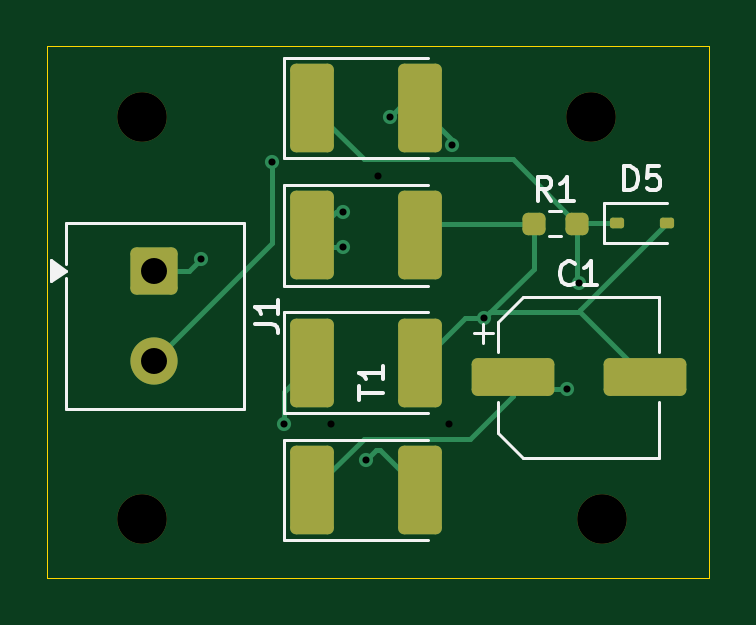
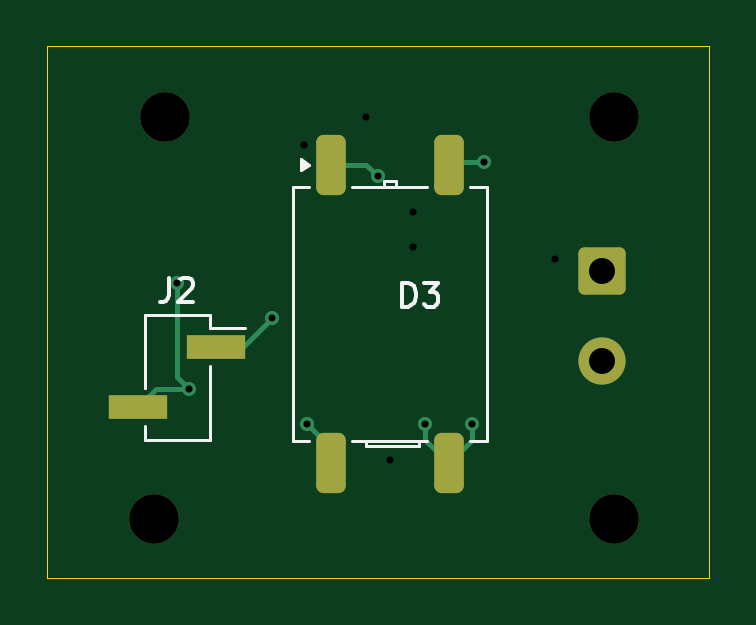
Circuit board: 17 layer files. Board 28.0 x 22.5 mm.
- bottom_copper: Bridge_Rectifier_with_filter-B_Cu.gbr (3464 bytes)
- bottom_mask: Bridge_Rectifier_with_filter-B_Mask.gbr (1746 bytes)
- paste: Bridge_Rectifier_with_filter-B_Paste.gbr (1345 bytes)
- bottom_silk: Bridge_Rectifier_with_filter-B_Silkscreen.gbr (3865 bytes)
- outline: Bridge_Rectifier_with_filter-Edge_Cuts.gbr (625 bytes)
- top_copper: Bridge_Rectifier_with_filter-F_Cu.gbr (5568 bytes)
- top_mask: Bridge_Rectifier_with_filter-F_Mask.gbr (2338 bytes)
- paste: Bridge_Rectifier_with_filter-F_Paste.gbr (1932 bytes)
- top_silk: Bridge_Rectifier_with_filter-F_Silkscreen.gbr (6417 bytes)
- inner_copper: Bridge_Rectifier_with_filter-In1_Cu.gbr (2261 bytes)
- inner_copper: Bridge_Rectifier_with_filter-In2_Cu.gbr (2057 bytes)
- drill: Bridge_Rectifier_with_filter-NPTH-drl.gbr (694 bytes)
- drill: Bridge_Rectifier_with_filter-PTH-drl.gbr (792 bytes)
- drill: Bridge_Rectifier_with_filter-back-in1-drl.gbr (594 bytes)
- drill: Bridge_Rectifier_with_filter-back-in2-drl.gbr (569 bytes)
- drill: Bridge_Rectifier_with_filter-front-in1-drl.gbr (619 bytes)
- drill: Bridge_Rectifier_with_filter-front-in2-drl.gbr (619 bytes)

=== bottom_copper: Bridge_Rectifier_with_filter-B_Cu.gbr (3464 bytes, source withheld) ===
=== bottom_mask: Bridge_Rectifier_with_filter-B_Mask.gbr (1746 bytes, source withheld) ===
=== paste: Bridge_Rectifier_with_filter-B_Paste.gbr (1345 bytes, source withheld) ===
=== bottom_silk: Bridge_Rectifier_with_filter-B_Silkscreen.gbr ===
%TF.GenerationSoftware,KiCad,Pcbnew,10.0.5*%
%TF.CreationDate,2026-09-06T18:19:11+05:30*%
%TF.ProjectId,Bridge_Rectifier_with_filter,42726964-6765-45f5-9265-637469666965,rev?*%
%TF.SameCoordinates,Original*%
%TF.FileFunction,Legend,Bot*%
%TF.FilePolarity,Positive*%
%FSLAX46Y46*%
G04 Gerber Fmt 4.6, Leading zero omitted, Abs format (unit mm)*
G04 Created by KiCad (PCBNEW 10.0.5) date 2026-09-06 18:19:11*
%MOMM*%
%LPD*%
G01*
G04 APERTURE LIST*
%ADD10C,0.150000*%
%ADD11C,0.120000*%
G04 APERTURE END LIST*
D10*
X108471034Y-65514819D02*
X108471034Y-64514819D01*
X108471034Y-64514819D02*
X108232939Y-64514819D01*
X108232939Y-64514819D02*
X108090082Y-64562438D01*
X108090082Y-64562438D02*
X107994844Y-64657676D01*
X107994844Y-64657676D02*
X107947225Y-64752914D01*
X107947225Y-64752914D02*
X107899606Y-64943390D01*
X107899606Y-64943390D02*
X107899606Y-65086247D01*
X107899606Y-65086247D02*
X107947225Y-65276723D01*
X107947225Y-65276723D02*
X107994844Y-65371961D01*
X107994844Y-65371961D02*
X108090082Y-65467200D01*
X108090082Y-65467200D02*
X108232939Y-65514819D01*
X108232939Y-65514819D02*
X108471034Y-65514819D01*
X107566272Y-64514819D02*
X106947225Y-64514819D01*
X106947225Y-64514819D02*
X107280558Y-64895771D01*
X107280558Y-64895771D02*
X107137701Y-64895771D01*
X107137701Y-64895771D02*
X107042463Y-64943390D01*
X107042463Y-64943390D02*
X106994844Y-64991009D01*
X106994844Y-64991009D02*
X106947225Y-65086247D01*
X106947225Y-65086247D02*
X106947225Y-65324342D01*
X106947225Y-65324342D02*
X106994844Y-65419580D01*
X106994844Y-65419580D02*
X107042463Y-65467200D01*
X107042463Y-65467200D02*
X107137701Y-65514819D01*
X107137701Y-65514819D02*
X107423415Y-65514819D01*
X107423415Y-65514819D02*
X107518653Y-65467200D01*
X107518653Y-65467200D02*
X107566272Y-65419580D01*
X118333333Y-64304819D02*
X118333333Y-65019104D01*
X118333333Y-65019104D02*
X118380952Y-65161961D01*
X118380952Y-65161961D02*
X118476190Y-65257200D01*
X118476190Y-65257200D02*
X118619047Y-65304819D01*
X118619047Y-65304819D02*
X118714285Y-65304819D01*
X117904761Y-64400057D02*
X117857142Y-64352438D01*
X117857142Y-64352438D02*
X117761904Y-64304819D01*
X117761904Y-64304819D02*
X117523809Y-64304819D01*
X117523809Y-64304819D02*
X117428571Y-64352438D01*
X117428571Y-64352438D02*
X117380952Y-64400057D01*
X117380952Y-64400057D02*
X117333333Y-64495295D01*
X117333333Y-64495295D02*
X117333333Y-64590533D01*
X117333333Y-64590533D02*
X117380952Y-64733390D01*
X117380952Y-64733390D02*
X117952380Y-65304819D01*
X117952380Y-65304819D02*
X117333333Y-65304819D01*
%TO.C,T1*%
D11*
X104890000Y-60465000D02*
X105590000Y-60465000D01*
X104890000Y-71185000D02*
X104890000Y-60465000D01*
X105590000Y-71185000D02*
X104890000Y-71185000D01*
X107410000Y-60465000D02*
X110590000Y-60465000D01*
X107410000Y-71185000D02*
X110590000Y-71185000D01*
X107750000Y-71185000D02*
X107750000Y-71435000D01*
X107750000Y-71435000D02*
X110000000Y-71435000D01*
X108750000Y-60215000D02*
X109250000Y-60215000D01*
X108750000Y-60465000D02*
X108750000Y-60215000D01*
X109250000Y-60215000D02*
X109250000Y-60465000D01*
X110000000Y-71435000D02*
X110000000Y-71185000D01*
X112410000Y-71185000D02*
X113110000Y-71185000D01*
X113110000Y-60465000D02*
X112410000Y-60465000D01*
X113110000Y-71185000D02*
X113110000Y-60465000D01*
X112410000Y-59500400D02*
X112740000Y-59740400D01*
X112740000Y-59260400D01*
X112410000Y-59500400D01*
G36*
X112740000Y-59740400D02*
G01*
X112410000Y-59500400D01*
X112740000Y-59260400D01*
X112740000Y-59740400D01*
G37*
%TO.C,J2*%
X116620000Y-65850000D02*
X116620000Y-66420000D01*
X116620000Y-66420000D02*
X115150000Y-66420000D01*
X116620000Y-68040000D02*
X116620000Y-71150000D01*
X119380000Y-65850000D02*
X116620000Y-65850000D01*
X119380000Y-65850000D02*
X119380000Y-68960000D01*
X119380000Y-66420000D02*
X119380000Y-68960000D01*
X119380000Y-70580000D02*
X119380000Y-71150000D01*
X119380000Y-71150000D02*
X116620000Y-71150000D01*
%TD*%
M02*

=== outline: Bridge_Rectifier_with_filter-Edge_Cuts.gbr ===
%TF.GenerationSoftware,KiCad,Pcbnew,10.0.5*%
%TF.CreationDate,2026-09-06T18:19:12+05:30*%
%TF.ProjectId,Bridge_Rectifier_with_filter,42726964-6765-45f5-9265-637469666965,rev?*%
%TF.SameCoordinates,Original*%
%TF.FileFunction,Profile,NP*%
%FSLAX46Y46*%
G04 Gerber Fmt 4.6, Leading zero omitted, Abs format (unit mm)*
G04 Created by KiCad (PCBNEW 10.0.5) date 2026-09-06 18:19:12*
%MOMM*%
%LPD*%
G01*
G04 APERTURE LIST*
%TA.AperFunction,Profile*%
%ADD10C,0.050000*%
%TD*%
G04 APERTURE END LIST*
D10*
X95500000Y-54500000D02*
X123500000Y-54500000D01*
X123500000Y-77000000D01*
X95500000Y-77000000D01*
X95500000Y-54500000D01*
M02*

=== top_copper: Bridge_Rectifier_with_filter-F_Cu.gbr (5568 bytes, source omitted) ===
=== top_mask: Bridge_Rectifier_with_filter-F_Mask.gbr (2338 bytes, source withheld) ===
=== paste: Bridge_Rectifier_with_filter-F_Paste.gbr (1932 bytes, source withheld) ===
=== top_silk: Bridge_Rectifier_with_filter-F_Silkscreen.gbr ===
%TF.GenerationSoftware,KiCad,Pcbnew,10.0.5*%
%TF.CreationDate,2026-09-06T18:19:11+05:30*%
%TF.ProjectId,Bridge_Rectifier_with_filter,42726964-6765-45f5-9265-637469666965,rev?*%
%TF.SameCoordinates,Original*%
%TF.FileFunction,Legend,Top*%
%TF.FilePolarity,Positive*%
%FSLAX46Y46*%
G04 Gerber Fmt 4.6, Leading zero omitted, Abs format (unit mm)*
G04 Created by KiCad (PCBNEW 10.0.5) date 2026-09-06 18:19:11*
%MOMM*%
%LPD*%
G01*
G04 APERTURE LIST*
%ADD10C,0.150000*%
%ADD11C,0.120000*%
G04 APERTURE END LIST*
D10*
X119931905Y-60579819D02*
X119931905Y-59579819D01*
X119931905Y-59579819D02*
X120170000Y-59579819D01*
X120170000Y-59579819D02*
X120312857Y-59627438D01*
X120312857Y-59627438D02*
X120408095Y-59722676D01*
X120408095Y-59722676D02*
X120455714Y-59817914D01*
X120455714Y-59817914D02*
X120503333Y-60008390D01*
X120503333Y-60008390D02*
X120503333Y-60151247D01*
X120503333Y-60151247D02*
X120455714Y-60341723D01*
X120455714Y-60341723D02*
X120408095Y-60436961D01*
X120408095Y-60436961D02*
X120312857Y-60532200D01*
X120312857Y-60532200D02*
X120170000Y-60579819D01*
X120170000Y-60579819D02*
X119931905Y-60579819D01*
X121408095Y-59579819D02*
X120931905Y-59579819D01*
X120931905Y-59579819D02*
X120884286Y-60056009D01*
X120884286Y-60056009D02*
X120931905Y-60008390D01*
X120931905Y-60008390D02*
X121027143Y-59960771D01*
X121027143Y-59960771D02*
X121265238Y-59960771D01*
X121265238Y-59960771D02*
X121360476Y-60008390D01*
X121360476Y-60008390D02*
X121408095Y-60056009D01*
X121408095Y-60056009D02*
X121455714Y-60151247D01*
X121455714Y-60151247D02*
X121455714Y-60389342D01*
X121455714Y-60389342D02*
X121408095Y-60484580D01*
X121408095Y-60484580D02*
X121360476Y-60532200D01*
X121360476Y-60532200D02*
X121265238Y-60579819D01*
X121265238Y-60579819D02*
X121027143Y-60579819D01*
X121027143Y-60579819D02*
X120931905Y-60532200D01*
X120931905Y-60532200D02*
X120884286Y-60484580D01*
X116833333Y-61024819D02*
X116500000Y-60548628D01*
X116261905Y-61024819D02*
X116261905Y-60024819D01*
X116261905Y-60024819D02*
X116642857Y-60024819D01*
X116642857Y-60024819D02*
X116738095Y-60072438D01*
X116738095Y-60072438D02*
X116785714Y-60120057D01*
X116785714Y-60120057D02*
X116833333Y-60215295D01*
X116833333Y-60215295D02*
X116833333Y-60358152D01*
X116833333Y-60358152D02*
X116785714Y-60453390D01*
X116785714Y-60453390D02*
X116738095Y-60501009D01*
X116738095Y-60501009D02*
X116642857Y-60548628D01*
X116642857Y-60548628D02*
X116261905Y-60548628D01*
X117785714Y-61024819D02*
X117214286Y-61024819D01*
X117500000Y-61024819D02*
X117500000Y-60024819D01*
X117500000Y-60024819D02*
X117404762Y-60167676D01*
X117404762Y-60167676D02*
X117309524Y-60262914D01*
X117309524Y-60262914D02*
X117214286Y-60310533D01*
X104274819Y-66238333D02*
X104989104Y-66238333D01*
X104989104Y-66238333D02*
X105131961Y-66285952D01*
X105131961Y-66285952D02*
X105227200Y-66381190D01*
X105227200Y-66381190D02*
X105274819Y-66524047D01*
X105274819Y-66524047D02*
X105274819Y-66619285D01*
X105274819Y-65238333D02*
X105274819Y-65809761D01*
X105274819Y-65524047D02*
X104274819Y-65524047D01*
X104274819Y-65524047D02*
X104417676Y-65619285D01*
X104417676Y-65619285D02*
X104512914Y-65714523D01*
X104512914Y-65714523D02*
X104560533Y-65809761D01*
X117833333Y-64509580D02*
X117785714Y-64557200D01*
X117785714Y-64557200D02*
X117642857Y-64604819D01*
X117642857Y-64604819D02*
X117547619Y-64604819D01*
X117547619Y-64604819D02*
X117404762Y-64557200D01*
X117404762Y-64557200D02*
X117309524Y-64461961D01*
X117309524Y-64461961D02*
X117261905Y-64366723D01*
X117261905Y-64366723D02*
X117214286Y-64176247D01*
X117214286Y-64176247D02*
X117214286Y-64033390D01*
X117214286Y-64033390D02*
X117261905Y-63842914D01*
X117261905Y-63842914D02*
X117309524Y-63747676D01*
X117309524Y-63747676D02*
X117404762Y-63652438D01*
X117404762Y-63652438D02*
X117547619Y-63604819D01*
X117547619Y-63604819D02*
X117642857Y-63604819D01*
X117642857Y-63604819D02*
X117785714Y-63652438D01*
X117785714Y-63652438D02*
X117833333Y-63700057D01*
X118785714Y-64604819D02*
X118214286Y-64604819D01*
X118500000Y-64604819D02*
X118500000Y-63604819D01*
X118500000Y-63604819D02*
X118404762Y-63747676D01*
X118404762Y-63747676D02*
X118309524Y-63842914D01*
X118309524Y-63842914D02*
X118214286Y-63890533D01*
X108707759Y-69457731D02*
X108707759Y-68886303D01*
X109707759Y-69172017D02*
X108707759Y-69172017D01*
X109707759Y-68029160D02*
X109707759Y-68600588D01*
X109707759Y-68314874D02*
X108707759Y-68314874D01*
X108707759Y-68314874D02*
X108850616Y-68410112D01*
X108850616Y-68410112D02*
X108945854Y-68505350D01*
X108945854Y-68505350D02*
X108993473Y-68600588D01*
%TO.C,D5*%
D11*
X119060000Y-61125000D02*
X119060000Y-62825000D01*
X119060000Y-61125000D02*
X121720000Y-61125000D01*
X119060000Y-62825000D02*
X121720000Y-62825000D01*
%TO.C,D1*%
X105540000Y-54975000D02*
X105540000Y-59245000D01*
X105540000Y-59245000D02*
X111600000Y-59245000D01*
X111600000Y-54975000D02*
X105540000Y-54975000D01*
%TO.C,D4*%
X105540000Y-71145000D02*
X105540000Y-75415000D01*
X105540000Y-75415000D02*
X111600000Y-75415000D01*
X111600000Y-71145000D02*
X105540000Y-71145000D01*
%TO.C,R1*%
X116745276Y-61477500D02*
X117254724Y-61477500D01*
X116745276Y-62522500D02*
X117254724Y-62522500D01*
%TO.C,J1*%
X96280000Y-61980000D02*
X103820000Y-61980000D01*
X96280000Y-63700000D02*
X96280000Y-61980000D01*
X96280000Y-69830000D02*
X96280000Y-64300000D01*
X103820000Y-61980000D02*
X103820000Y-69830000D01*
X103820000Y-69830000D02*
X96280000Y-69830000D01*
X96280000Y-64000000D02*
X95670000Y-64440000D01*
X95670000Y-63560000D01*
X96280000Y-64000000D01*
G36*
X96280000Y-64000000D02*
G01*
X95670000Y-64440000D01*
X95670000Y-63560000D01*
X96280000Y-64000000D01*
G37*
%TO.C,D2*%
X105540000Y-60365000D02*
X105540000Y-64635000D01*
X105540000Y-64635000D02*
X111600000Y-64635000D01*
X111600000Y-60365000D02*
X105540000Y-60365000D01*
%TO.C,D3*%
X105540000Y-65755000D02*
X105540000Y-70025000D01*
X105540000Y-70025000D02*
X111600000Y-70025000D01*
X111600000Y-65755000D02*
X105540000Y-65755000D01*
%TO.C,C1*%
X113562500Y-66652500D02*
X114350000Y-66652500D01*
X113956250Y-66258750D02*
X113956250Y-67046250D01*
X114590000Y-66154437D02*
X114590000Y-67440000D01*
X114590000Y-66154437D02*
X115654437Y-65090000D01*
X114590000Y-70845563D02*
X114590000Y-69560000D01*
X114590000Y-70845563D02*
X115654437Y-71910000D01*
X115654437Y-65090000D02*
X121410000Y-65090000D01*
X115654437Y-71910000D02*
X121410000Y-71910000D01*
X121410000Y-65090000D02*
X121410000Y-67440000D01*
X121410000Y-71910000D02*
X121410000Y-69560000D01*
%TD*%
M02*

=== inner_copper: Bridge_Rectifier_with_filter-In1_Cu.gbr (2261 bytes, source withheld) ===
=== inner_copper: Bridge_Rectifier_with_filter-In2_Cu.gbr (2057 bytes, source withheld) ===
=== drill: Bridge_Rectifier_with_filter-NPTH-drl.gbr ===
%TF.GenerationSoftware,KiCad,Pcbnew,10.0.5*%
%TF.CreationDate,2026-09-06T18:19:15+05:30*%
%TF.ProjectId,Bridge_Rectifier_with_filter,42726964-6765-45f5-9265-637469666965,rev?*%
%TF.SameCoordinates,Original*%
%TF.FileFunction,NonPlated,1,4,NPTH,Drill*%
%TF.FilePolarity,Positive*%
%FSLAX46Y46*%
G04 Gerber Fmt 4.6, Leading zero omitted, Abs format (unit mm)*
G04 Created by KiCad (PCBNEW 10.0.5) date 2026-09-06 18:19:15*
%MOMM*%
%LPD*%
G01*
G04 APERTURE LIST*
%TA.AperFunction,ComponentDrill*%
%ADD10C,2.100000*%
%TD*%
G04 APERTURE END LIST*
D10*
%TO.C,H1*%
X99500000Y-57500000D03*
%TO.C,H2*%
X99500000Y-74500000D03*
%TO.C,H3*%
X118500000Y-57500000D03*
%TO.C,H4*%
X119000000Y-74500000D03*
M02*

=== drill: Bridge_Rectifier_with_filter-PTH-drl.gbr ===
%TF.GenerationSoftware,KiCad,Pcbnew,10.0.5*%
%TF.CreationDate,2026-09-06T18:19:15+05:30*%
%TF.ProjectId,Bridge_Rectifier_with_filter,42726964-6765-45f5-9265-637469666965,rev?*%
%TF.SameCoordinates,Original*%
%TF.FileFunction,Plated,1,4,PTH,Drill*%
%TF.FilePolarity,Positive*%
%FSLAX46Y46*%
G04 Gerber Fmt 4.6, Leading zero omitted, Abs format (unit mm)*
G04 Created by KiCad (PCBNEW 10.0.5) date 2026-09-06 18:19:15*
%MOMM*%
%LPD*%
G01*
G04 APERTURE LIST*
%TA.AperFunction,ViaDrill*%
%ADD10C,0.300000*%
%TD*%
%TA.AperFunction,ComponentDrill*%
%ADD11C,1.100000*%
%TD*%
G04 APERTURE END LIST*
D10*
X105000000Y-59400000D03*
X105500000Y-70500000D03*
X114000000Y-66000000D03*
X117500000Y-69000000D03*
X118000000Y-64500000D03*
D11*
%TO.C,J1*%
X100000000Y-64000000D03*
X100000000Y-67810000D03*
M02*

=== drill: Bridge_Rectifier_with_filter-back-in1-drl.gbr ===
%TF.GenerationSoftware,KiCad,Pcbnew,10.0.5*%
%TF.CreationDate,2026-09-06T18:19:15+05:30*%
%TF.ProjectId,Bridge_Rectifier_with_filter,42726964-6765-45f5-9265-637469666965,rev?*%
%TF.SameCoordinates,Original*%
%TF.FileFunction,Plated,2,4,Blind,Drill*%
%TF.FilePolarity,Positive*%
%FSLAX46Y46*%
G04 Gerber Fmt 4.6, Leading zero omitted, Abs format (unit mm)*
G04 Created by KiCad (PCBNEW 10.0.5) date 2026-09-06 18:19:15*
%MOMM*%
%LPD*%
G01*
G04 APERTURE LIST*
%TA.AperFunction,ViaDrill*%
%ADD10C,0.300000*%
%TD*%
G04 APERTURE END LIST*
D10*
X109500000Y-60000000D03*
X112500000Y-70500000D03*
M02*

=== drill: Bridge_Rectifier_with_filter-back-in2-drl.gbr ===
%TF.GenerationSoftware,KiCad,Pcbnew,10.0.5*%
%TF.CreationDate,2026-09-06T18:19:15+05:30*%
%TF.ProjectId,Bridge_Rectifier_with_filter,42726964-6765-45f5-9265-637469666965,rev?*%
%TF.SameCoordinates,Original*%
%TF.FileFunction,Plated,3,4,Blind,Drill*%
%TF.FilePolarity,Positive*%
%FSLAX46Y46*%
G04 Gerber Fmt 4.6, Leading zero omitted, Abs format (unit mm)*
G04 Created by KiCad (PCBNEW 10.0.5) date 2026-09-06 18:19:15*
%MOMM*%
%LPD*%
G01*
G04 APERTURE LIST*
%TA.AperFunction,ViaDrill*%
%ADD10C,0.300000*%
%TD*%
G04 APERTURE END LIST*
D10*
X107500000Y-70500000D03*
M02*

=== drill: Bridge_Rectifier_with_filter-front-in1-drl.gbr ===
%TF.GenerationSoftware,KiCad,Pcbnew,10.0.5*%
%TF.CreationDate,2026-09-06T18:19:15+05:30*%
%TF.ProjectId,Bridge_Rectifier_with_filter,42726964-6765-45f5-9265-637469666965,rev?*%
%TF.SameCoordinates,Original*%
%TF.FileFunction,Plated,1,2,Blind,Drill*%
%TF.FilePolarity,Positive*%
%FSLAX46Y46*%
G04 Gerber Fmt 4.6, Leading zero omitted, Abs format (unit mm)*
G04 Created by KiCad (PCBNEW 10.0.5) date 2026-09-06 18:19:15*
%MOMM*%
%LPD*%
G01*
G04 APERTURE LIST*
%TA.AperFunction,ViaDrill*%
%ADD10C,0.300000*%
%TD*%
G04 APERTURE END LIST*
D10*
X102000000Y-63500000D03*
X108000000Y-63000000D03*
X112625000Y-58685000D03*
M02*

=== drill: Bridge_Rectifier_with_filter-front-in2-drl.gbr ===
%TF.GenerationSoftware,KiCad,Pcbnew,10.0.5*%
%TF.CreationDate,2026-09-06T18:19:15+05:30*%
%TF.ProjectId,Bridge_Rectifier_with_filter,42726964-6765-45f5-9265-637469666965,rev?*%
%TF.SameCoordinates,Original*%
%TF.FileFunction,Plated,1,3,Blind,Drill*%
%TF.FilePolarity,Positive*%
%FSLAX46Y46*%
G04 Gerber Fmt 4.6, Leading zero omitted, Abs format (unit mm)*
G04 Created by KiCad (PCBNEW 10.0.5) date 2026-09-06 18:19:15*
%MOMM*%
%LPD*%
G01*
G04 APERTURE LIST*
%TA.AperFunction,ViaDrill*%
%ADD10C,0.300000*%
%TD*%
G04 APERTURE END LIST*
D10*
X108000000Y-61500000D03*
X109000000Y-72000000D03*
X110000000Y-57500000D03*
M02*
